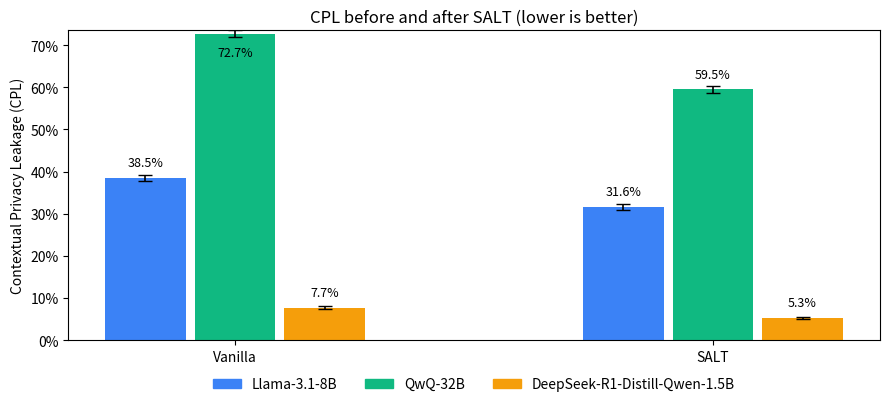

Generate this figure with matplotlib: (Note: this script raises an exception after producing the figure.)
import matplotlib.pyplot as plt
from matplotlib.ticker import PercentFormatter
from pathlib import Path


def plot_cpl_vanilla_vs_salt() -> None:
    """
    Display a bar chart comparing CPL for Vanilla vs SALT across models.

    - Left cluster: Vanilla CPL for each model
    - Right cluster: SALT CPL for each model
    - Y axis is 0–100% (percent formatter)
    """

    model_names = [
        "Llama-3.1-8B",
        "QwQ-32B",
        "DeepSeek-R1-Distill-Qwen-1.5B",
    ]

    # CPL values (lower is better)
    vanilla_cpl = [0.385, 0.727, 0.077]
    salt_cpl = [0.316, 0.595, 0.053]
    std_error_vanilla = [0.007, 0.008, 0.004]
    std_error_salt = [0.008, 0.008, 0.003]

    # Two clusters: Vanilla (left) and SALT (right)
    cluster_centers = [0.0, 1.6]
    cluster_label_text = ["Vanilla", "SALT"]

    # Geometry for bars within each cluster
    cluster_width = 0.9
    bars_per_cluster = len(model_names)
    single_bar_width = cluster_width / bars_per_cluster

    # Distinct colors per model
    model_colors = ["#3B82F6", "#10B981", "#F59E0B"]

    fig, ax = plt.subplots(figsize=(9, 4.2), dpi=150)

    def bar_positions(center: float) -> list[float]:
        """Compute x positions for the set of bars around a cluster center."""
        left_edge = center - (cluster_width / 2.0)
        return [left_edge + (i + 0.5) * single_bar_width for i in range(bars_per_cluster)]

    # Plot Vanilla cluster
    vanilla_x = bar_positions(cluster_centers[0])
    vanilla_rects = []
    for i, x in enumerate(vanilla_x):
        rect = ax.bar(
            x,
            vanilla_cpl[i],
            width=single_bar_width * 0.9,
            color=model_colors[i],
            yerr=std_error_vanilla[i],
            capsize=5,
            ecolor="black",
            error_kw={"elinewidth": 1.2},
        )
        vanilla_rects.extend(rect)

    # Plot SALT cluster
    salt_x = bar_positions(cluster_centers[1])
    salt_rects = []
    for i, x in enumerate(salt_x):
        rect = ax.bar(
            x,
            salt_cpl[i],
            width=single_bar_width * 0.9,
            color=model_colors[i],
            yerr=std_error_salt[i],
            capsize=5,
            ecolor="black",
            error_kw={"elinewidth": 1.2},
        )
        salt_rects.extend(rect)

    # Annotate bars with percentages
    def annotate(rects, y_top: float) -> None:
        """Place percent labels without exceeding the axes top.

        If the default position would cross y_top, move the label inside the bar.
        """
        for r in rects:
            height = r.get_height()
            y = height + 0.02
            va = "bottom"
            if y > y_top - 0.005:
                y = max(0.01, height - 0.03)
                va = "top"
            ax.text(
                r.get_x() + r.get_width() / 2.0,
                y,
                f"{height * 100:.1f}%",
                ha="center",
                va=va,
                fontsize=9,
            )

    # Y-axis: cap above the tallest error bar to keep everything visible
    y_top = max(
        max([v + e for v, e in zip(vanilla_cpl, std_error_vanilla)]),
        max([s + e for s, e in zip(salt_cpl, std_error_salt)]),
    )
    ax.set_ylim(0.0, y_top)

    annotate(vanilla_rects, y_top)
    annotate(salt_rects, y_top)

    # Axis formatting
    ax.set_xticks(cluster_centers, cluster_label_text)
    ax.yaxis.set_major_formatter(PercentFormatter(1.0))
    ax.set_ylabel("Contextual Privacy Leakage (CPL)")
    ax.set_title("CPL before and after SALT (lower is better)")

    # Legend mapping colors to models
    legend_handles = [plt.Rectangle((0, 0), 1, 1, color=c) for c in model_colors]
    ax.legend(
        legend_handles,
        model_names,
        frameon=False,
        ncol=3,
        loc="upper center",
        bbox_to_anchor=(0.5, -0.08),
    )

    plt.tight_layout()

    # Save as vector PDF next to this script (usable in LaTeX)
    out_path = Path(__file__).parent / "cpl_vanilla_vs_salt.pdf"
    fig.savefig(out_path, format="pdf", bbox_inches="tight")
    print(f"Saved PDF: {out_path}")

    plt.show()


if __name__ == "__main__":
    plot_cpl_vanilla_vs_salt()
